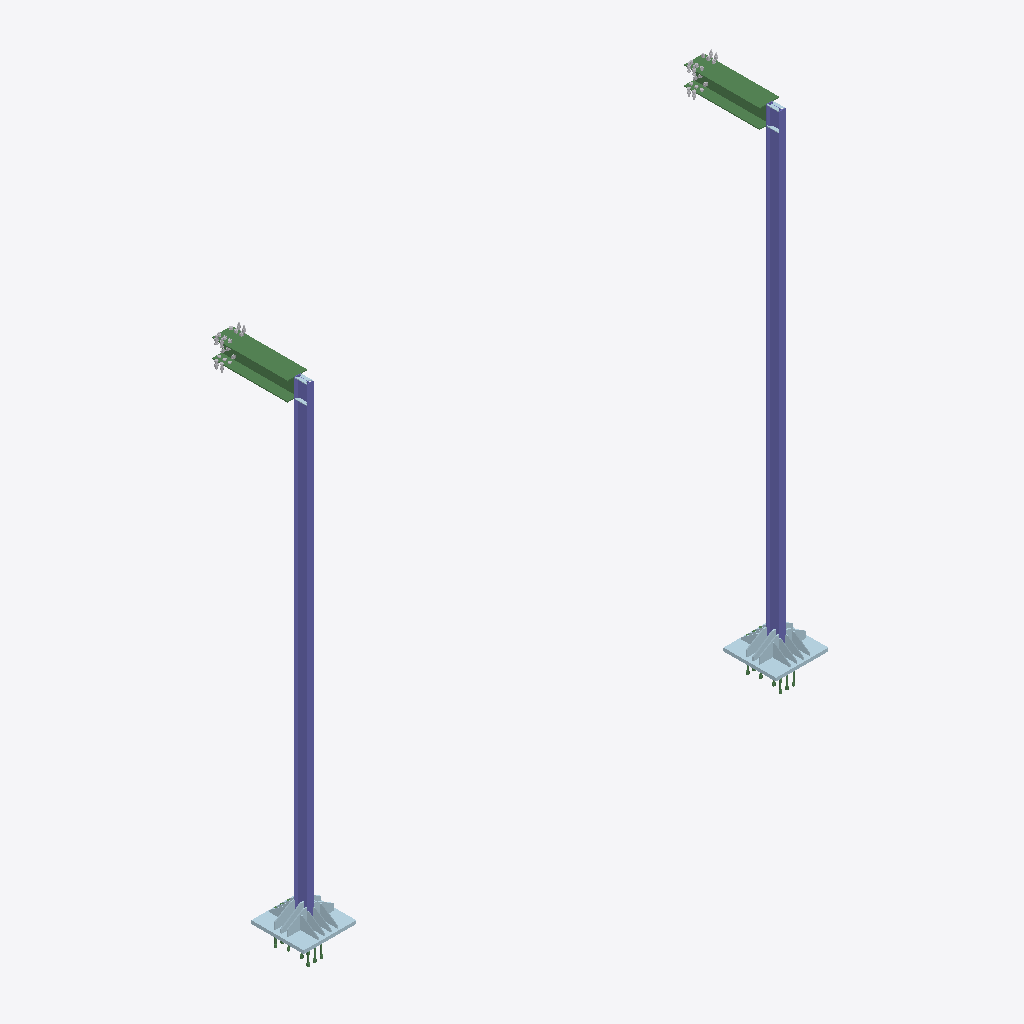
Isometric view of an IFC building model (IFC-SPF (STEP), schema IFC2X3, length unit millimetre), seen from the south-west, elements coloured by IFC class: 28 plates (pale blue), 14 other elements (light grey), 2 columns (violet), 2 beams (green).
Extent 8.0 m × 1.6 m × 7.7 m (x, y, z). Storeys (1): Undefined at 0.00 m. Elements (222): 162 IfcBeam, 38 IfcPlate, 20 IfcMechanicalFastener, 2 IfcColumn.

HEADER;
FILE_DESCRIPTION(('ViewDefinition[CoordinationView_V2.0, QuantityTakeOffAddOnView]','ExchangeRequirement[Structural, SurfaceGeometry]','Option [BaseQuantities:On]','Option [GridExport:On]','Option [Assemblies:Off]','Option [Bolts:On]','Option [Rebars:On]','Option [PourObjects:Off]','Option [Welds:Off]','Option [SurfaceTreatments:On]','Option [LocationBy:0]','Option [ViewColors:Off]','[3 more]'),'2;1');
FILE_NAME('0302_2.ifc','2021-03-02T22:11:42',(''),(''),'IFC Database Version: Work','Tekla Structures 2019 Service Pack 9, IFC Export Version: 4.0.0.0 Nov 18 2020','');
FILE_SCHEMA(('IFC2X3'));
ENDSEC;
DATA;
#37=IFCPROJECT('1llJ2J1wvCfu44hZESbLmj',#5,'Project',$,$,$,$,(#11),#36);
#39=IFCSITE('3mvsoKGpTDOQnnc2KdSBqF',#5,'Site',$,$,#38,$,$,.ELEMENT.,$,$,$,$,$);
#41=IFCBUILDING('2KziAMXun1MRjULxWt8RzC',#5,'Undefined',$,$,#40,$,$,.ELEMENT.,$,$,$);
#43=IFCBUILDINGSTOREY('0vcCLl58z2d8WeR9zO6ek8',#5,'Undefined',$,$,#42,$,$,.ELEMENT.,0.0);
#3888=IFCCOLUMN('2$spmLm0TB0u7obugkbZPS',#44,'COLUMN','H200*100*5.5*8','H200*100*5.5*8',#3812,#3887,'IDbfdb3c15-c007-4b03-81f2-978aae96365c');
#3913=IFCCOLUMN('3lHGEoNTD6RRI2f$V95f_9',#44,'COLUMN','H200*100*5.5*8','H200*100*5.5*8',#3910,#3912,'IDef4503b2-5dd3-466d-b482-a7f7c9169f89');
#1310=IFCBEAM('2jaC9xUvz82Bc9LLILFS_g',#44,'SPLICE PLATE','HEA300','HEA300',#1238,#1309,'IDad90c27b-7b9f-4808-b989-5554953dcfaa');
#1541=IFCBEAM('1eteNlxTzEUQVqMIfAhPHu',#44,'SPLICE PLATE','HEA300','HEA300',#1469,#1540,'ID68de85ef-eddf-4e79-a7f4-592a4aad9478');
#2996=IFCPLATE('2OWegDE959$hl9JKkw6Tqt',#44,'BASEPLATE','PL50X800','PL50X800',#2964,#2995,'ID98828a8d-3891-49fe-bbc9-4d4bba19dd37');
#3807=IFCPLATE('0OtRIVpAj0pwnA$IsvrmN5',#44,'BASEPLATE','PL50X800','PL50X800',#3804,#3806,'ID18ddb49f-ccab-40cf-ac4a-fd2db9d705c5');
#3033=IFCPLATE('3cDQpmpjj1OfkvWdp6df5g',#44,'STIFFENER','PL15X250','PL15X250',#3030,#3032,'IDe635acf0-cedb-4162-9bb9-827cc69e916a');
#1612=IFCPLATE('2kqKYi331B9wdv_SPedXG5',#44,'STIFFENER','PL15X250','PL15X250',#1609,#1611,'IDaed148ac-0c30-4b27-a9f9-f9c6689e1405');
#1734=IFCPLATE('3Bqk_7njP76RqI7PP$mYGN',#44,'STIFFENER','PL15X250','PL15X250',#1731,#1733,'IDcbd2ef87-c6d6-4719-bd12-1d967fc22417');
#3105=IFCPLATE('3hP8t0Y1HAFPw_EUf9ZeEb',#44,'STIFFENER','PL15X250','PL15X250',#3102,#3104,'IDeb648dc0-8814-4a3d-9ebe-39ea498e83a5');
#3121=IFCPLATE('0ApA793MH1Rw5NJWMCR9Uc',#44,'STIFFENER','PL20X250','PL20X250',#3118,#3120,'ID0acca1c9-0d64-416f-a157-4e058c6c97a6');
#1784=IFCPLATE('1HejgM_2v0A8ACa7qdDHay',#44,'STIFFENER','PL20X250','PL20X250',#1747,#1783,'ID51a2da96-f82e-4028-828c-907d2735193c');
#3041=IFCPLATE('0QcQdS2HP8U9J8KVsIsynS',#44,'STIFFENER','PL12X200','PL12X200',#3038,#3040,'ID1a99a9dc-[number]-94c8-51fd92dbcc5c');
#1654=IFCPLATE('0QFeBZIW19yujoaGrBqChL',#44,'STIFFENER','PL12X200','PL12X200',#1617,#1653,'ID1a3e82e3-4a00-49f3-8b72-910d4bd0cad5');
#1702=IFCPLATE('37n1fBUnHDCfhzOmwXEaiN',#44,'STIFFENER','PL12X200','PL12X200',#1699,#1701,'IDc7c41a4b-7b14-4d32-9afd-630ea13a4b17');
#3073=IFCPLATE('0Q1qHpwM58qu7Tmv_4HJ68',#44,'STIFFENER','PL12X200','PL12X200',#3070,#3072,'ID1a074473-e961-48d3-81dd-c39f84453188');
#1686=IFCPLATE('0vPJtEdST85QBTn4R_3Xhy',#44,'STIFFENER','PL12X200','PL12X200',#1683,#1685,'ID39653dce-9dc7-4815-a2dd-c446fe0e1afc');
#3089=IFCPLATE('0TvyouYkn4hBYihffnS$7C',#44,'STIFFENER','PL12X200','PL12X200',#3086,#3088,'ID1de7ccb8-8aec-44ac-b8ac-ae9a7173f1cc');
#1718=IFCPLATE('0$1dYveKH8ahazCTtjByDO',#44,'STIFFENER','PL12X200','PL12X200',#1715,#1717,'ID3f0678b9-a144-4892-b93d-31dded2fc358');
#3057=IFCPLATE('0PsK$1qAb9oPAyn1zFmjV5',#44,'STIFFENER','PL12X200','PL12X200',#3054,#3056,'ID19d94fc1-d0a9-49c9-92bc-c41f4fc2d7c5');
#3113=IFCPLATE('1mAmVZkOP6ZuGtenetItox',#44,'STIFFENER','PL15X250','PL15X250',#3110,#3112,'ID702b07e3-b986-468f-8437-a31a374b7cbb');
#1742=IFCPLATE('1n$SXqhgf8TBrHKfbl9yRn',#44,'STIFFENER','PL15X250','PL15X250',#1739,#1741,'ID71fdc874-aeaa-4874-bd51-52996f27c6f1');
#1678=IFCPLATE('00pnFZtDvDE8ddp0J7nlsE',#44,'STIFFENER','PL12X200','PL12X200',#1675,#1677,'ID00cf13e3-dcde-4d38-89e7-cc04c7c6fd8e');
#3049=IFCPLATE('2h6al19wL56fgUUJ$7joRh',#44,'STIFFENER','PL12X200','PL12X200',#3046,#3048,'IDab1a4bc1-27a5-451a-9a9e-793fc7b726eb');
#1163=IFCMECHANICALFASTENER('10T1e2ecX31Pez57fBdj7s',#44,'Bolt assembly',$,$,#1099,#1162,'ID40741a02-a268-4305-9a3d-147a4b9ed1f6',24.0,100.0);
#1190=IFCMECHANICALFASTENER('0e8pc$QwD8dBsyrfTTzTw2',#44,'Bolt assembly',$,$,#1185,#1189,'ID282339bf-6ba3-489c-bdbc-d6975df5de82',24.0,100.0);
#1422=IFCMECHANICALFASTENER('3la3XcreX0beyGihJ9Lzf_',#44,'Bolt assembly',$,$,#1417,#1421,'IDef903866-d688-4096-8f10-b2b4c957da7e',24.0,100.0);
#1401=IFCMECHANICALFASTENER('1tnAK6qGfAChD72nh0EInN',#44,'Bolt assembly',$,$,#1396,#1400,'ID77c4a506-d10a-4a32-b347-0b1ac0392c57',24.0,100.0);
#1454=IFCMECHANICALFASTENER('2cVQDhJlH9dO205vW3cIN2',#196,'Bolt assembly',$,$,#1448,#1453,'IDa67da36b-4ef4-499d-8080-1798039925c2',24.0,75.0);
#1222=IFCMECHANICALFASTENER('1FoDk331zAhwEs4usXzTDN',#196,'Bolt assembly',$,$,#1216,#1221,'ID4fc8db83-0c1f-4aaf-a3b6-138da1f5d357',24.0,75.0);
#1412=IFCMECHANICALFASTENER('1U$zE1Wz58HBF9ozU_GFE3',#196,'Bolt assembly',$,$,#1406,#1411,'ID5effd381-83d1-4844-b3c9-cbd7be40f383',24.0,75.0);
#1180=IFCMECHANICALFASTENER('1pRHWjwn17cRt6J2WjDY0X',#196,'Bolt assembly',$,$,#1174,#1179,'ID736d182d-eb10-4799-bdc6-4c282d362021',24.0,75.0);
#1232=IFCMECHANICALFASTENER('2MGHLnum59Yx5dmN95sapj',#44,'Bolt assembly',$,$,#1227,#1231,'ID96411571-e301-498b-b167-c17245da4ced',24.0,100.0);
#1464=IFCMECHANICALFASTENER('3iKxsKYAv2oRQrmGBLwWfH',#44,'Bolt assembly',$,$,#1459,#1463,'IDec53bd94-88ae-42c9-b6b5-c102d5ea0a51',24.0,100.0);
#134=IFCPLATE('2i0Jb6WVD8gPLHVUHbo23o',#44,'STIFFNER PLATE','PL10X47','PL10X47',#48,#133,'IDac013946-81f3-48a9-9551-7de465c820f2');
#182=IFCPLATE('20s0kfRrf96uBifGP7QGU9',#44,'STIFFNER PLATE','PL10X47','PL10X47',#179,#181,'ID80d80ba9-6f5a-491b-82ec-a50647690789');
#1351=IFCPLATE('3M_2ZIEZn7ggwwedZX5oqZ',#44,'STIFFNER PLATE','PL10X47','PL10X47',#1348,#1350,'IDd6f828d2-3a3c-47aa-aeba-a278e1172d23');
#1335=IFCPLATE('0stuUYQOT7bwULZNLBpql0',#44,'STIFFNER PLATE','PL10X47','PL10X47',#1332,#1334,'ID36df87a2-[number]-a795-8d754bcf4bc0');
#1586=IFCPLATE('3vBKOvxiH10xn4c4QYcnBY',#44,'STIFFENER','PL15X250','PL15X250',#1549,#1585,'IDf92d4639-eec4-4103-bc44-9846a29b12e2');
#3025=IFCPLATE('3Pr5xvHTn2BuzGRBLsK3IW',#44,'STIFFENER','PL15X250','PL15X250',#3022,#3024,'IDd9d45ef9-45dc-422f-8f50-6cb5765034a0');
#1391=IFCMECHANICALFASTENER('0ifkPh25P98uUWM4T7Gv3q',#196,'Bolt assembly',$,$,#1385,#1390,'ID2ca6e66b-[number]-87a0-5847474390f4',24.0,75.0);
#1380=IFCMECHANICALFASTENER('0zDAQUSaTEVAL4adBfVtMv',#196,'Bolt assembly',$,$,#1373,#1379,'ID3d34a69e-7247-4e7c-a544-9272e97f75b9',24.0,80.0);
#193=IFCPLATE('0xsnIfMLrCf8G_p757SNNG',#44,'STIFFNER PLATE','PL10X47','PL10X47',#190,#192,'ID3bdb14a9-595d-4ca4-843e-cc71477175d0');
#658=IFCMECHANICALFASTENER('3ojxojecD17BvJ_$rifUf0',#196,'Bolt assembly',$,$,#645,#657,'IDf2b7bcad-a263-411c-be53-fbfd6ca5ea40',24.0,80.0);
#1359=IFCPLATE('2lK3NnEmn6OOUatuXsoKng',#44,'STIFFNER PLATE','PL10X47','PL10X47',#1356,#1358,'IDaf5035f1-3b0c-4661-87a4-df8876c94c6a');
#1087=IFCMECHANICALFASTENER('0DD8tvleT8Z8_CFDegfbI$',#196,'Bolt assembly',$,$,#667,#1086,'ID0d348df9-be87-488c-8f8c-3cda2aa654bf',24.0,75.0);
ENDSEC;